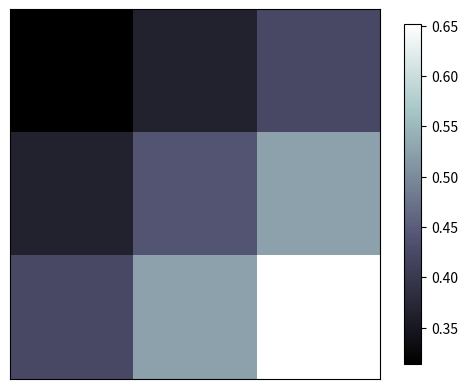

This figure's Python source:
# !/usr/bin/python
# -*- coding:utf-8 -*-
"""
[redacted]
创建时间：2018/6/30 下午10:40
IDE：PyCharm
描述：图像
"""

import matplotlib.pyplot as plt
import numpy as np

a = np.array([0.313660827978, 0.365348418405, 0.423733120134,
              0.365348418405, 0.439599930621, 0.525083754405,
              0.423733120134, 0.525083754405, 0.651536351379]).reshape(3,3)
# origin='upper'代表的就是选择的原点的位置，和矩阵对应，lower，和矩阵相反
# interpolation  https://matplotlib.org/examples/images_contours_and_fields/interpolation_methods.html
plt.imshow(a, interpolation='nearest', cmap='bone', origin='upper')

# shrink参数，使colorbar（右侧的bar）的长度变短为原来的92%
plt.colorbar(shrink=.92)

plt.xticks(())
plt.yticks(())
plt.show()


